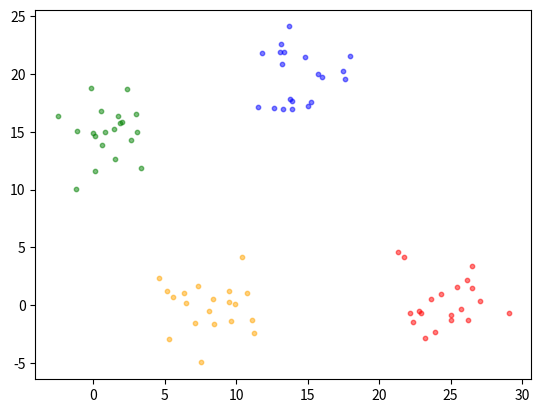

Here is the Python script that generated this plot:
import numpy as np
import matplotlib.pyplot as plt

np.random.seed(100)

def kmeans(X, K, centers, iterate):
    idx = np.zeros(X.shape[0])
    for _ in range(iterate):
        #各点を,中心情報を元にラベル付する
        for i in range(X.shape[0]):
            idx[i] = np.argmin(np.sum((X[i, :]-centers)**2, axis=1))
        #平均の値を求める
        for k in range(K):
            centers[k, :] = X[idx == k, :].mean(axis=0)

    return idx

#kmeansとkmeans++の違いは，最初の中心点の座標をランダムに決めるか決めないか．それだけ．
def kmeansplus(X, K, iterate):
    n = X.shape[0]
    distance = np.zeros(n*K).reshape(n, K)
    centers = np.zeros(X.shape[1]*K).reshape(K, -1)

    #最初の確率は均等
    pr = np.repeat(1/n, n)
    #1つ目の中心点はランダムに選ぶ
    centers[0, :] = X[np.random.choice(np.arange(n), 1, p=pr)]
    distance[:, 0] = np.sum((X-centers[0, :])**2, axis=1)

    #決めてあったクラスターの数繰り返す
    for k in np.arange(1, K):
        pr = np.sum(distance, axis=1)/np.sum(distance)
        centers[k, :] = X[np.random.choice(np.arange(n), 1, p=pr)]
        distance[:, k] = np.sum((X-centers[k, :])**2, axis=1)

    idx = kmeans(X, K, centers, iterate)

    return idx


x1 = np.r_[np.random.normal(size=20, loc=1, scale=2),
           np.random.normal(size=20, loc=8, scale=2),
           np.random.normal(size=20, loc=15, scale=2),
           np.random.normal(size=20, loc=25, scale=2)]
x2 = np.r_[np.random.normal(size=20, loc=15, scale=2),
           np.random.normal(size=20, loc=1, scale=2),
           np.random.normal(size=20, loc=20, scale=2),
           np.random.normal(size=20, loc=0, scale=2)]
X = np.c_[x1, x2]  # (80, 2)

#初期値
K = 4
iterate = 10

idx = kmeansplus(X, K, iterate)

plt.scatter(x1[idx == 0], x2[idx == 0], color="r", s=10, alpha=0.5)
plt.scatter(x1[idx == 1], x2[idx == 1], color="b", s=10, alpha=0.5)
plt.scatter(x1[idx == 2], x2[idx == 2], color="g", s=10, alpha=0.5)
plt.scatter(x1[idx == 3], x2[idx == 3], color="orange", s=10, alpha=0.5)
plt.show()
